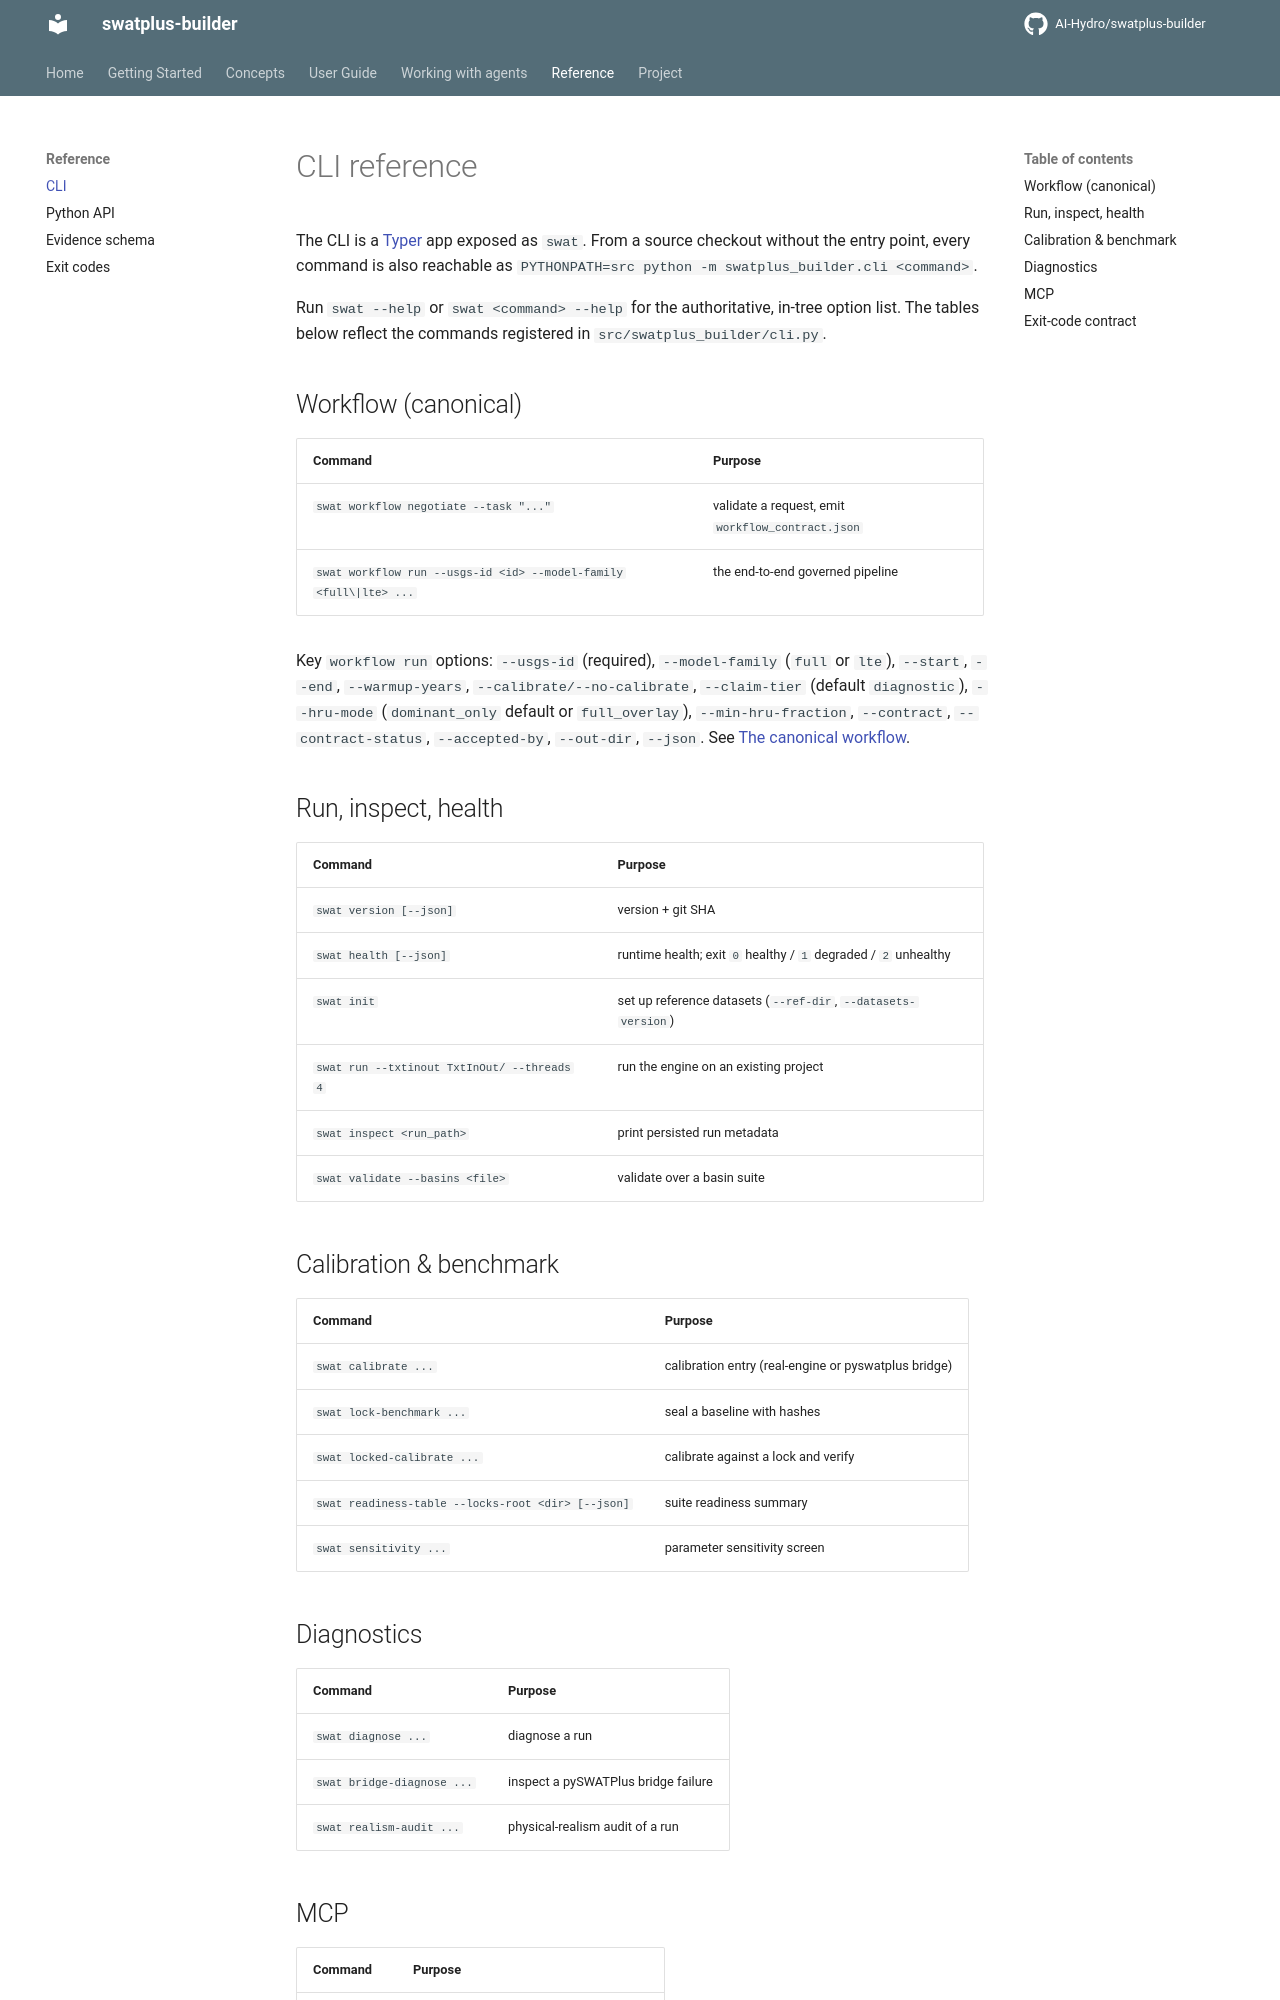

repository: AI-Hydro/swatplus-builder · page: reference/cli/index.html · generator: mkdocs

# CLI reference

The CLI is a [Typer](https://typer.tiangolo.com/) app exposed as `swat`. From a
source checkout without the entry point, every command is also reachable as
`PYTHONPATH=src python -m swatplus_builder.cli <command>`.

Run `swat --help` or `swat <command> --help` for the authoritative, in-tree
option list. The tables below reflect the commands registered in
`src/swatplus_builder/cli.py`.

## Workflow (canonical)

| Command | Purpose |
|---|---|
| `swat workflow negotiate --task "..."` | validate a request, emit `workflow_contract.json` |
| `swat workflow run --usgs-id <id> --model-family <full\|lte> ...` | the end-to-end governed pipeline |

Key `workflow run` options: `--usgs-id` (required), `--model-family`
(`full` or `lte`), `--start`, `--end`, `--warmup-years`,
`--calibrate/--no-calibrate`, `--claim-tier` (default `diagnostic`),
`--hru-mode` (`dominant_only` default or `full_overlay`),
`--min-hru-fraction`, `--contract`, `--contract-status`, `--accepted-by`,
`--out-dir`, `--json`. See
[The canonical workflow](../guide/canonical-workflow.md).

## Run, inspect, health

| Command | Purpose |
|---|---|
| `swat version [--json]` | version + git SHA |
| `swat health [--json]` | runtime health; exit `0` healthy / `1` degraded / `2` unhealthy |
| `swat init` | set up reference datasets (`--ref-dir`, `--datasets-version`) |
| `swat run --txtinout TxtInOut/ --threads 4` | run the engine on an existing project |
| `swat inspect <run_path>` | print persisted run metadata |
| `swat validate --basins <file>` | validate over a basin suite |

## Calibration & benchmark

| Command | Purpose |
|---|---|
| `swat calibrate ...` | calibration entry (real-engine or pyswatplus bridge) |
| `swat lock-benchmark ...` | seal a baseline with hashes |
| `swat locked-calibrate ...` | calibrate against a lock and verify |
| `swat readiness-table --locks-root <dir> [--json]` | suite readiness summary |
| `swat sensitivity ...` | parameter sensitivity screen |
